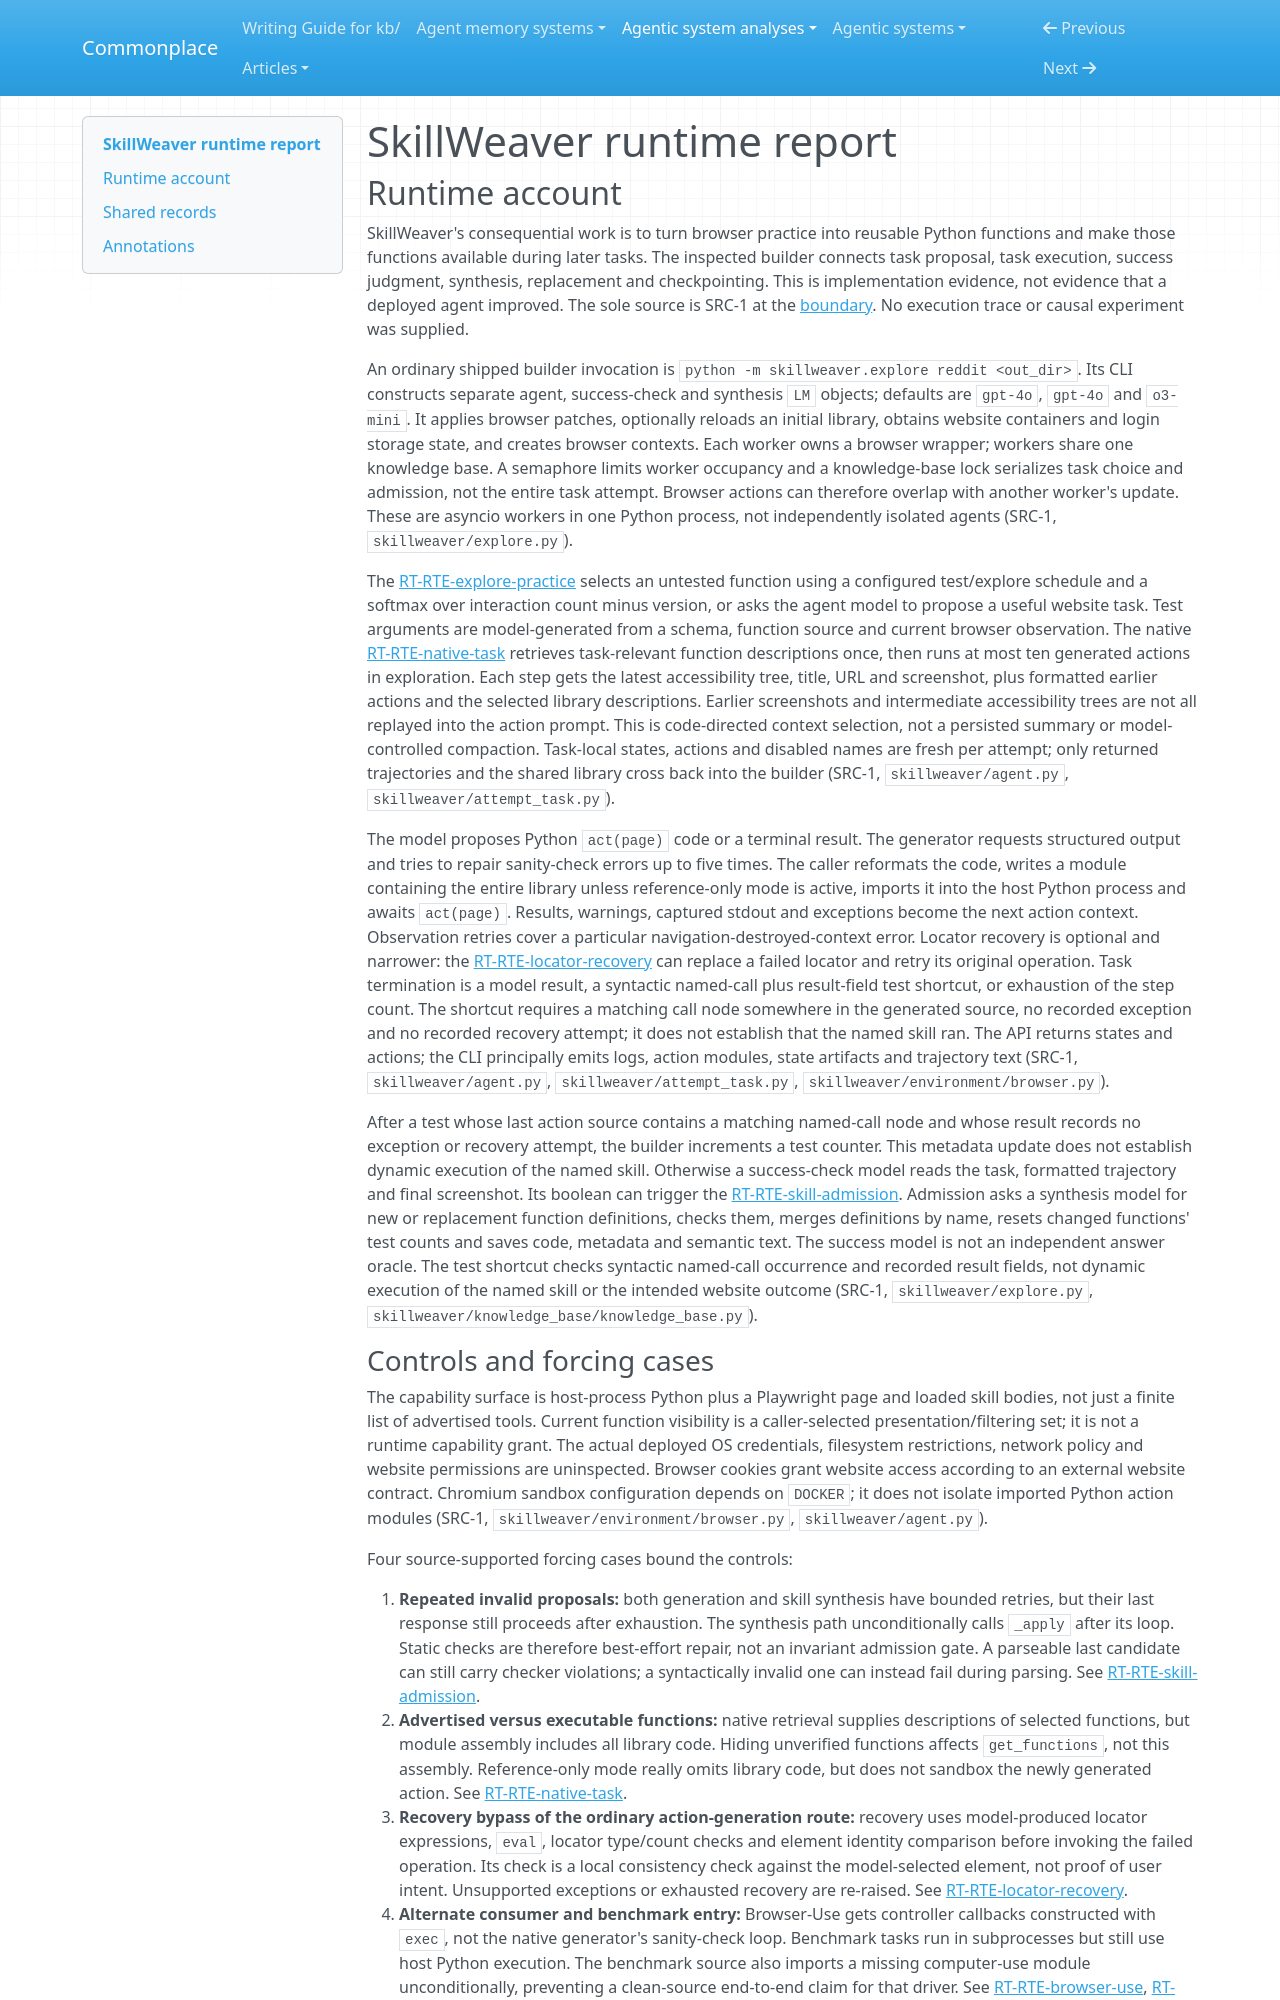

repository: zby/commonplace · page: agentic-system-analyses/retained/skillweaver/runtime/index.html · generator: mkdocs

---
type: agentic-system-analyses/types/agentic-system-runtime-report.md
description: "SkillWeaver runtime baseline: website exploration, Python skill admission, native execution and alternate consumers at the frozen Git revision."
run-id: AAS-2026-10-14-skillweaver-c921cc7a5ed0-01
reviewed-boundary: f2a63d65d0f6ff46ac30e817cede8797f8f25b97
---

# SkillWeaver runtime report

## Runtime account

SkillWeaver's consequential work is to turn browser practice into reusable Python functions and make those functions available during later tasks. The inspected builder connects task proposal, task execution, success judgment, synthesis, replacement and checkpointing. This is implementation evidence, not evidence that a deployed agent improved. The sole source is SRC-1 at the [boundary](boundary.md#source-register). No execution trace or causal experiment was supplied.

An ordinary shipped builder invocation is `python -m skillweaver.explore reddit <out_dir>`. Its CLI constructs separate agent, success-check and synthesis `LM` objects; defaults are `gpt-4o`, `gpt-4o` and `o3-mini`. It applies browser patches, optionally reloads an initial library, obtains website containers and login storage state, and creates browser contexts. Each worker owns a browser wrapper; workers share one knowledge base. A semaphore limits worker occupancy and a knowledge-base lock serializes task choice and admission, not the entire task attempt. Browser actions can therefore overlap with another worker's update. These are asyncio workers in one Python process, not independently isolated agents (SRC-1, `skillweaver/explore.py`).

The [RT-RTE-explore-practice](#rt-rte-explore-practice) selects an untested function using a configured test/explore schedule and a softmax over interaction count minus version, or asks the agent model to propose a useful website task. Test arguments are model-generated from a schema, function source and current browser observation. The native [RT-RTE-native-task](#rt-rte-native-task) retrieves task-relevant function descriptions once, then runs at most ten generated actions in exploration. Each step gets the latest accessibility tree, title, URL and screenshot, plus formatted earlier actions and the selected library descriptions. Earlier screenshots and intermediate accessibility trees are not all replayed into the action prompt. This is code-directed context selection, not a persisted summary or model-controlled compaction. Task-local states, actions and disabled names are fresh per attempt; only returned trajectories and the shared library cross back into the builder (SRC-1, `skillweaver/agent.py`, `skillweaver/attempt_task.py`).

The model proposes Python `act(page)` code or a terminal result. The generator requests structured output and tries to repair sanity-check errors up to five times. The caller reformats the code, writes a module containing the entire library unless reference-only mode is active, imports it into the host Python process and awaits `act(page)`. Results, warnings, captured stdout and exceptions become the next action context. Observation retries cover a particular navigation-destroyed-context error. Locator recovery is optional and narrower: the [RT-RTE-locator-recovery](#rt-rte-locator-recovery) can replace a failed locator and retry its original operation. Task termination is a model result, a syntactic named-call plus result-field test shortcut, or exhaustion of the step count. The shortcut requires a matching call node somewhere in the generated source, no recorded exception and no recorded recovery attempt; it does not establish that the named skill ran. The API returns states and actions; the CLI principally emits logs, action modules, state artifacts and trajectory text (SRC-1, `skillweaver/agent.py`, `skillweaver/attempt_task.py`, `skillweaver/environment/browser.py`).

After a test whose last action source contains a matching named-call node and whose result records no exception or recovery attempt, the builder increments a test counter. This metadata update does not establish dynamic execution of the named skill. Otherwise a success-check model reads the task, formatted trajectory and final screenshot. Its boolean can trigger the [RT-RTE-skill-admission](#rt-rte-skill-admission). Admission asks a synthesis model for new or replacement function definitions, checks them, merges definitions by name, resets changed functions' test counts and saves code, metadata and semantic text. The success model is not an independent answer oracle. The test shortcut checks syntactic named-call occurrence and recorded result fields, not dynamic execution of the named skill or the intended website outcome (SRC-1, `skillweaver/explore.py`, `skillweaver/knowledge_base/knowledge_base.py`).
